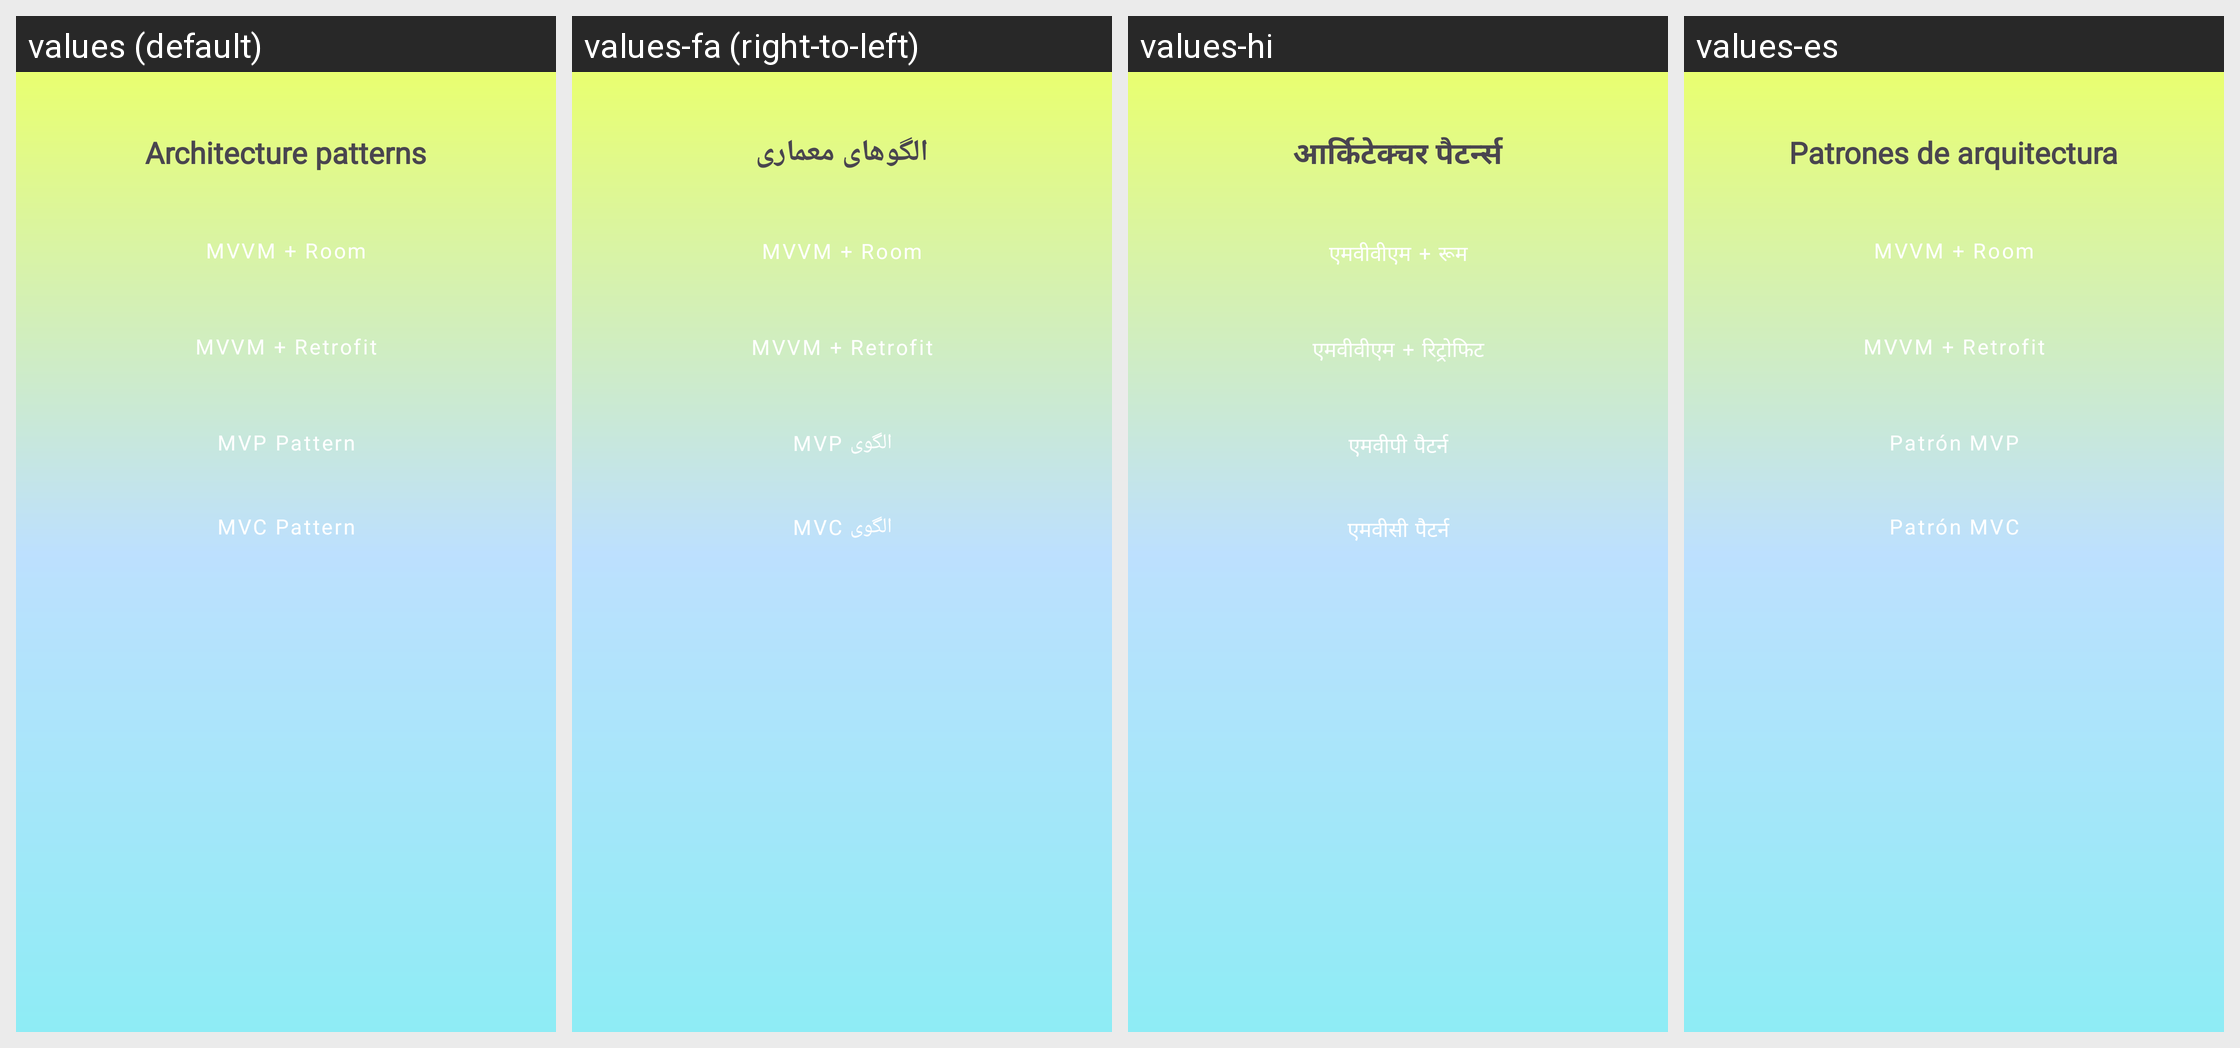

Strings drawn on this Android screen and how each of the app's shown locales translates them:
Android screen res/layout/activity_architecture_patterns.xml rendered under 4 locales, left to right: values (default), values-fa (right-to-left), values-hi, values-es. Device: Nexus 5 (rendered at 1080×1920; each locale shown at half size, 540×960, under a caption strip naming it); theme Theme.AndroidUiPracticeKotlin.
Other locales in the repository, not shown: values-fr, values-it, values-zh.
Strings drawn on this screen, with the default value and each locale's value (text and hints the layout hard-codes, and strings that could not be matched under every locale, appear in the picture but are not listed):

architecture_patterns
  values: Architecture patterns
  values-fa: الگوهای معماری
  values-hi: आर्किटेक्चर पैटर्न्स
  values-es: Patrones de arquitectura

mvvm_room
  values: MVVM + Room
  values-fa: MVVM + Room
  values-hi: एमवीवीएम + रूम
  values-es: MVVM + Room

mvvm_retrofit
  values: MVVM + Retrofit
  values-fa: MVVM + Retrofit
  values-hi: एमवीवीएम + रिट्रोफिट
  values-es: MVVM + Retrofit

mvp_pattern
  values: MVP Pattern
  values-fa: الگوی MVP
  values-hi: एमवीपी पैटर्न
  values-es: Patrón MVP

mvc_pattern
  values: MVC Pattern
  values-fa: الگوی MVC
  values-hi: एमवीसी पैटर्न
  values-es: Patrón MVC
